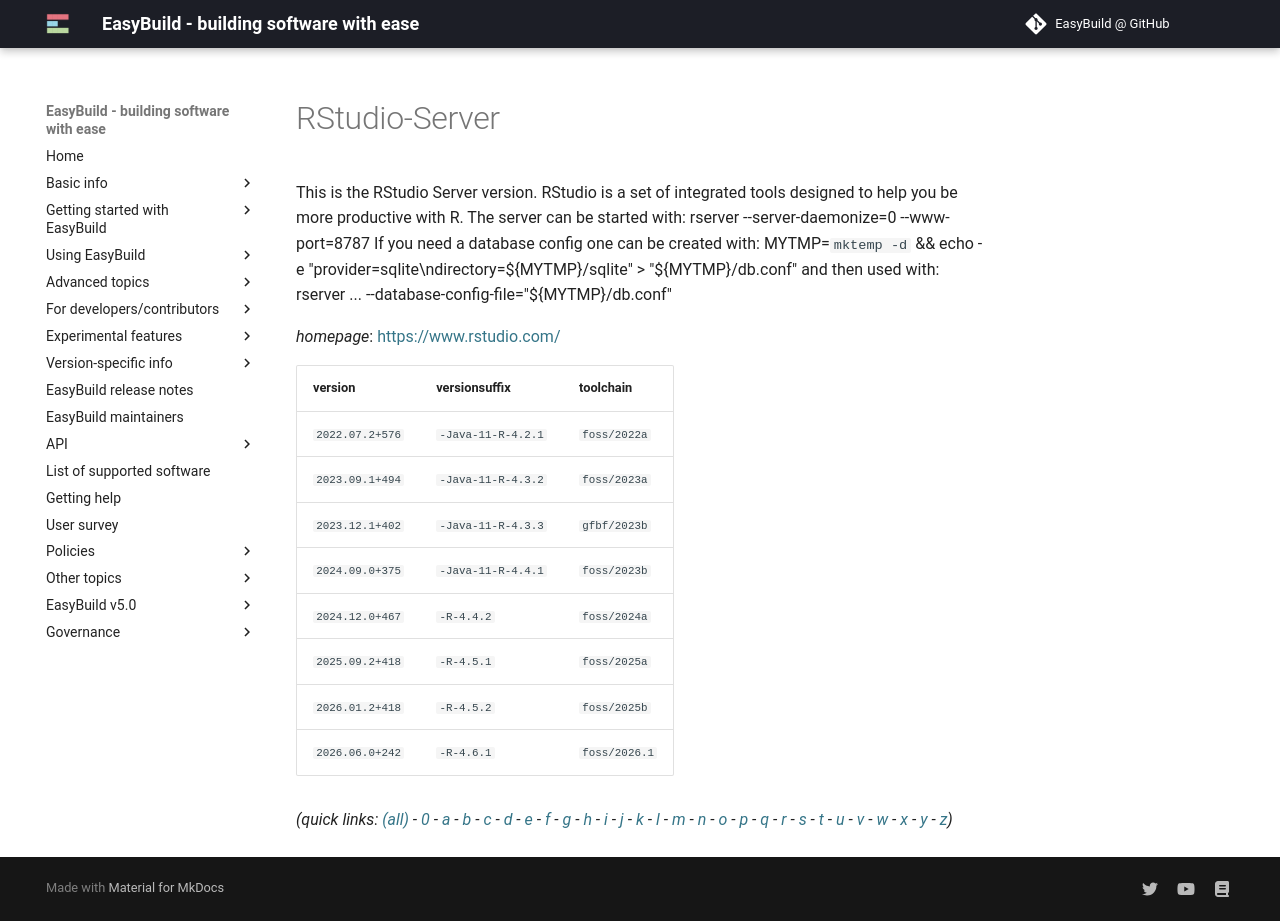

repository: easybuilders/easybuild-docs · page: version-specific/supported-software/r/RStudio-Server/index.html · generator: mkdocs

---
search:
  boost: 0.5
---
# RStudio-Server

This is the RStudio Server version. RStudio is a set of integrated tools designed to help you be more productive with R.  The server can be started with:   rserver --server-daemonize=0 --www-port=8787  If you need a database config one can be created with:   MYTMP=`mktemp -d` && echo -e "provider=sqlite\ndirectory=${MYTMP}/sqlite" > "${MYTMP}/db.conf" and then used with:   rserver ... --database-config-file="${MYTMP}/db.conf"

*homepage*: <https://www.rstudio.com/>

version | versionsuffix | toolchain
--------|---------------|----------
``2022.07.2+576`` | ``-Java-11-R-4.2.1`` | ``foss/2022a``
``2023.09.1+494`` | ``-Java-11-R-4.3.2`` | ``foss/2023a``
``2023.12.1+402`` | ``-Java-11-R-4.3.3`` | ``gfbf/2023b``
``2024.09.0+375`` | ``-Java-11-R-4.4.1`` | ``foss/2023b``
``2024.12.0+467`` | ``-R-4.4.2`` | ``foss/2024a``
``2025.09.2+418`` | ``-R-4.5.1`` | ``foss/2025a``
``2026.01.2+418`` | ``-R-4.5.2`` | ``foss/2025b``


*(quick links: [(all)](../index.md) - [0](../0/index.md) - [a](../a/index.md) - [b](../b/index.md) - [c](../c/index.md) - [d](../d/index.md) - [e](../e/index.md) - [f](../f/index.md) - [g](../g/index.md) - [h](../h/index.md) - [i](../i/index.md) - [j](../j/index.md) - [k](../k/index.md) - [l](../l/index.md) - [m](../m/index.md) - [n](../n/index.md) - [o](../o/index.md) - [p](../p/index.md) - [q](../q/index.md) - [r](../r/index.md) - [s](../s/index.md) - [t](../t/index.md) - [u](../u/index.md) - [v](../v/index.md) - [w](../w/index.md) - [x](../x/index.md) - [y](../y/index.md) - [z](../z/index.md))*
